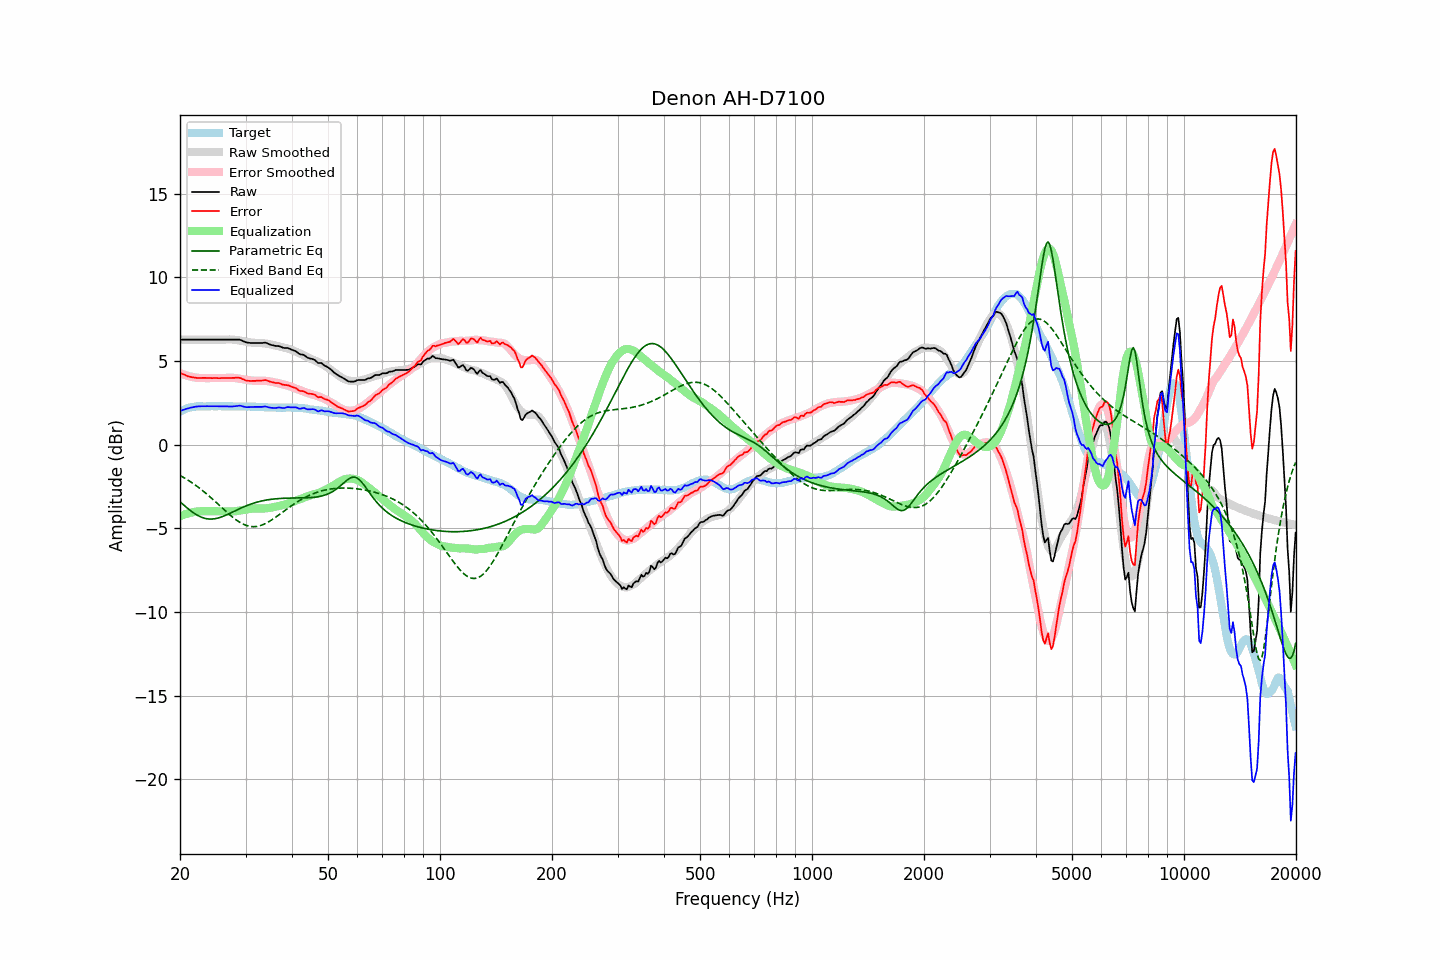

Values plotted in this chart, from the file beside it:
frequency, raw, error, smoothed, error_smoothed, equalization, parametric_eq, fixed_band_eq, equalized_raw, equalized_smoothed, target
20.00, 6.28, 4.30, 6.28, 4.27, -4.27, -3.42, -1.84, 2.00, 2.00, 1.97
20.20, 6.28, 4.25, 6.28, 4.24, -4.24, -3.50, -1.89, 2.04, 2.04, 2.02
20.40, 6.28, 4.20, 6.28, 4.20, -4.20, -3.58, -1.95, 2.08, 2.08, 2.07
20.61, 6.28, 4.17, 6.28, 4.17, -4.17, -3.67, -2.01, 2.11, 2.11, 2.10
20.81, 6.28, 4.12, 6.28, 4.14, -4.14, -3.75, -2.06, 2.14, 2.14, 2.15
21.02, 6.28, 4.08, 6.28, 4.11, -4.11, -3.83, -2.12, 2.17, 2.17, 2.19
21.23, 6.28, 4.06, 6.28, 4.08, -4.08, -3.90, -2.18, 2.19, 2.19, 2.21
21.44, 6.28, 4.04, 6.28, 4.06, -4.06, -3.98, -2.25, 2.22, 2.22, 2.23
21.66, 6.28, 4.02, 6.28, 4.04, -4.04, -4.05, -2.31, 2.24, 2.24, 2.25
21.87, 6.28, 4.01, 6.28, 4.02, -4.02, -4.11, -2.38, 2.26, 2.26, 2.26
22.09, 6.28, 3.99, 6.28, 4.00, -4.00, -4.17, -2.45, 2.27, 2.27, 2.28
22.31, 6.28, 3.98, 6.28, 3.99, -3.99, -4.23, -2.52, 2.29, 2.29, 2.29
22.54, 6.28, 3.98, 6.28, 3.98, -3.98, -4.28, -2.59, 2.29, 2.29, 2.29
22.76, 6.28, 3.98, 6.28, 3.98, -3.98, -4.32, -2.67, 2.29, 2.29, 2.29
22.99, 6.28, 3.99, 6.28, 3.98, -3.98, -4.36, -2.74, 2.30, 2.30, 2.28
23.22, 6.28, 3.99, 6.28, 3.98, -3.98, -4.39, -2.82, 2.30, 2.30, 2.28
23.45, 6.28, 3.99, 6.28, 3.98, -3.98, -4.42, -2.90, 2.30, 2.30, 2.28
23.69, 6.28, 3.98, 6.28, 3.98, -3.98, -4.43, -2.98, 2.30, 2.30, 2.29
23.92, 6.28, 3.98, 6.28, 3.98, -3.98, -4.44, -3.06, 2.30, 2.30, 2.29
24.16, 6.28, 3.98, 6.28, 3.98, -3.98, -4.45, -3.15, 2.30, 2.30, 2.29
24.40, 6.28, 3.97, 6.28, 3.98, -3.98, -4.45, -3.23, 2.30, 2.30, 2.30
24.65, 6.28, 3.98, 6.28, 3.98, -3.98, -4.44, -3.32, 2.30, 2.30, 2.29
24.89, 6.28, 3.98, 6.28, 3.98, -3.98, -4.42, -3.41, 2.30, 2.30, 2.29
25.14, 6.28, 3.98, 6.28, 3.98, -3.98, -4.40, -3.49, 2.30, 2.30, 2.29
25.39, 6.28, 3.97, 6.28, 3.98, -3.98, -4.38, -3.58, 2.30, 2.30, 2.30
25.65, 6.28, 3.97, 6.28, 3.98, -3.98, -4.35, -3.67, 2.30, 2.30, 2.30
25.91, 6.28, 3.98, 6.28, 3.98, -3.98, -4.31, -3.76, 2.30, 2.30, 2.29
26.16, 6.28, 3.98, 6.28, 3.98, -3.98, -4.28, -3.85, 2.30, 2.30, 2.29
26.43, 6.28, 3.98, 6.28, 3.99, -3.99, -4.24, -3.94, 2.29, 2.30, 2.29
26.69, 6.28, 3.98, 6.28, 3.99, -3.99, -4.20, -4.03, 2.29, 2.29, 2.29
26.96, 6.28, 3.98, 6.29, 4.00, -4.00, -4.15, -4.11, 2.28, 2.29, 2.29
27.23, 6.28, 3.98, 6.29, 4.00, -4.00, -4.11, -4.20, 2.28, 2.29, 2.29
27.50, 6.28, 3.98, 6.28, 4.00, -4.00, -4.06, -4.28, 2.28, 2.29, 2.29
27.77, 6.28, 3.99, 6.28, 3.99, -3.99, -4.01, -4.35, 2.29, 2.29, 2.28
28.05, 6.28, 3.99, 6.27, 3.98, -3.98, -3.97, -4.43, 2.29, 2.29, 2.28
28.33, 6.28, 4.00, 6.26, 3.97, -3.97, -3.92, -4.50, 2.30, 2.28, 2.27
28.62, 6.28, 4.00, 6.24, 3.96, -3.96, -3.88, -4.57, 2.32, 2.28, 2.27
28.90, 6.28, 3.99, 6.23, 3.94, -3.94, -3.83, -4.63, 2.33, 2.28, 2.28
29.19, 6.25, 3.97, 6.21, 3.93, -3.93, -3.79, -4.69, 2.32, 2.28, 2.27
29.48, 6.20, 3.91, 6.19, 3.91, -3.91, -3.74, -4.74, 2.29, 2.28, 2.28
29.78, 6.16, 3.88, 6.17, 3.89, -3.89, -3.70, -4.78, 2.26, 2.28, 2.27
30.08, 6.12, 3.83, 6.15, 3.88, -3.88, -3.66, -4.82, 2.24, 2.28, 2.28
30.38, 6.10, 3.82, 6.13, 3.86, -3.86, -3.63, -4.85, 2.24, 2.27, 2.27
30.68, 6.09, 3.81, 6.12, 3.84, -3.84, -3.59, -4.87, 2.24, 2.27, 2.27
30.99, 6.08, 3.80, 6.10, 3.83, -3.83, -3.55, -4.89, 2.24, 2.27, 2.27
31.30, 6.08, 3.81, 6.09, 3.83, -3.83, -3.52, -4.90, 2.25, 2.27, 2.26
31.61, 6.08, 3.81, 6.09, 3.82, -3.82, -3.49, -4.90, 2.26, 2.27, 2.26
31.93, 6.08, 3.81, 6.08, 3.82, -3.82, -3.46, -4.90, 2.26, 2.26, 2.26
32.24, 6.08, 3.82, 6.08, 3.82, -3.82, -3.43, -4.88, 2.26, 2.26, 2.25
32.57, 6.08, 3.82, 6.07, 3.82, -3.82, -3.41, -4.86, 2.26, 2.25, 2.25
32.89, 6.08, 3.82, 6.07, 3.82, -3.82, -3.38, -4.84, 2.26, 2.25, 2.25
33.22, 6.08, 3.83, 6.06, 3.82, -3.82, -3.36, -4.80, 2.26, 2.25, 2.24
33.55, 6.09, 3.84, 6.06, 3.82, -3.82, -3.34, -4.77, 2.27, 2.24, 2.24
33.89, 6.10, 3.86, 6.05, 3.81, -3.81, -3.32, -4.72, 2.28, 2.24, 2.23
34.23, 6.07, 3.83, 6.03, 3.80, -3.80, -3.31, -4.67, 2.26, 2.23, 2.23
34.57, 6.03, 3.80, 6.02, 3.79, -3.79, -3.29, -4.62, 2.24, 2.23, 2.22
34.92, 5.99, 3.76, 6.00, 3.77, -3.77, -3.28, -4.56, 2.21, 2.22, 2.22
35.27, 5.96, 3.74, 5.98, 3.76, -3.76, -3.26, -4.50, 2.20, 2.22, 2.21
35.62, 5.94, 3.72, 5.96, 3.74, -3.74, -3.25, -4.44, 2.20, 2.22, 2.21
35.97, 5.91, 3.69, 5.93, 3.72, -3.72, -3.24, -4.37, 2.19, 2.21, 2.21
... 635 more rows
